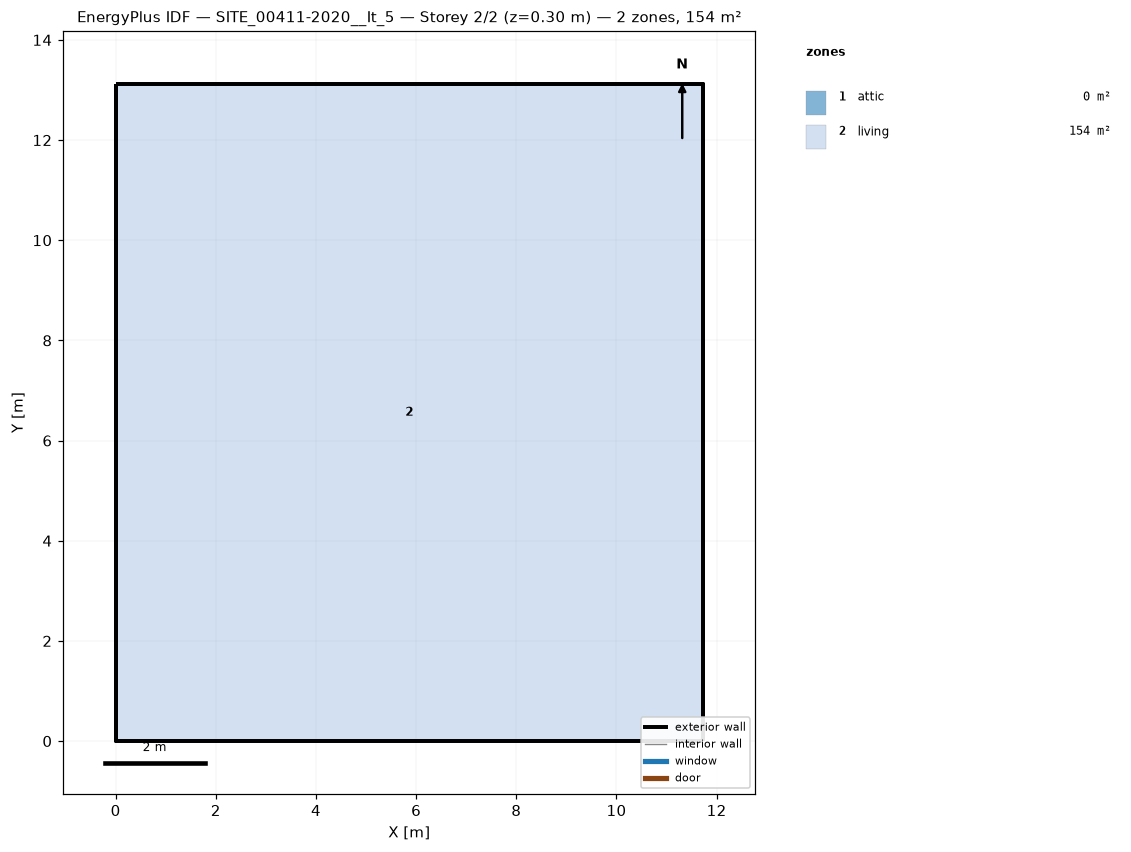
=== STOREY PLAN SPEC (per zone: floor XY polygon, exterior-wall plan segments, windows/doors) ===
zone 1: attic  (0.0 m²)
  exterior wall: (11.72, 0.00) – (11.72, 13.12) – (11.72, 6.56)  [19.7 m]
  exterior wall: (0.00, 13.12) – (0.00, 0.00) – (0.00, 6.56)  [19.7 m]
zone 2: living  (153.8 m²)
  floor: (0.00, 0.00) (0.00, 13.12) (11.72, 13.12) (11.72, 0.00)
  exterior wall: (0.00, 0.00) – (11.72, 0.00)  [11.7 m]
  exterior wall: (11.72, 0.00) – (11.72, 13.12)  [13.1 m]
  exterior wall: (11.72, 13.12) – (0.00, 13.12)  [11.7 m]
  exterior wall: (0.00, 13.12) – (0.00, 0.00)  [13.1 m]

=== DERIVED (storey summary) ===
Building: SITE_00411-2020__It_5
Storey: 2 of 2  (floor level z = 0.30 m)
Storey gross floor area: 153.8 m²
Zones on this storey: 2
  - attic: floor 0.0 m²; exterior wall 39.4 m (28.7 m²); WWR 0.0%
  - living: floor 153.8 m²; exterior wall 49.7 m (139.7 m²); WWR 0.0%
Zone adjacency: (none detected)